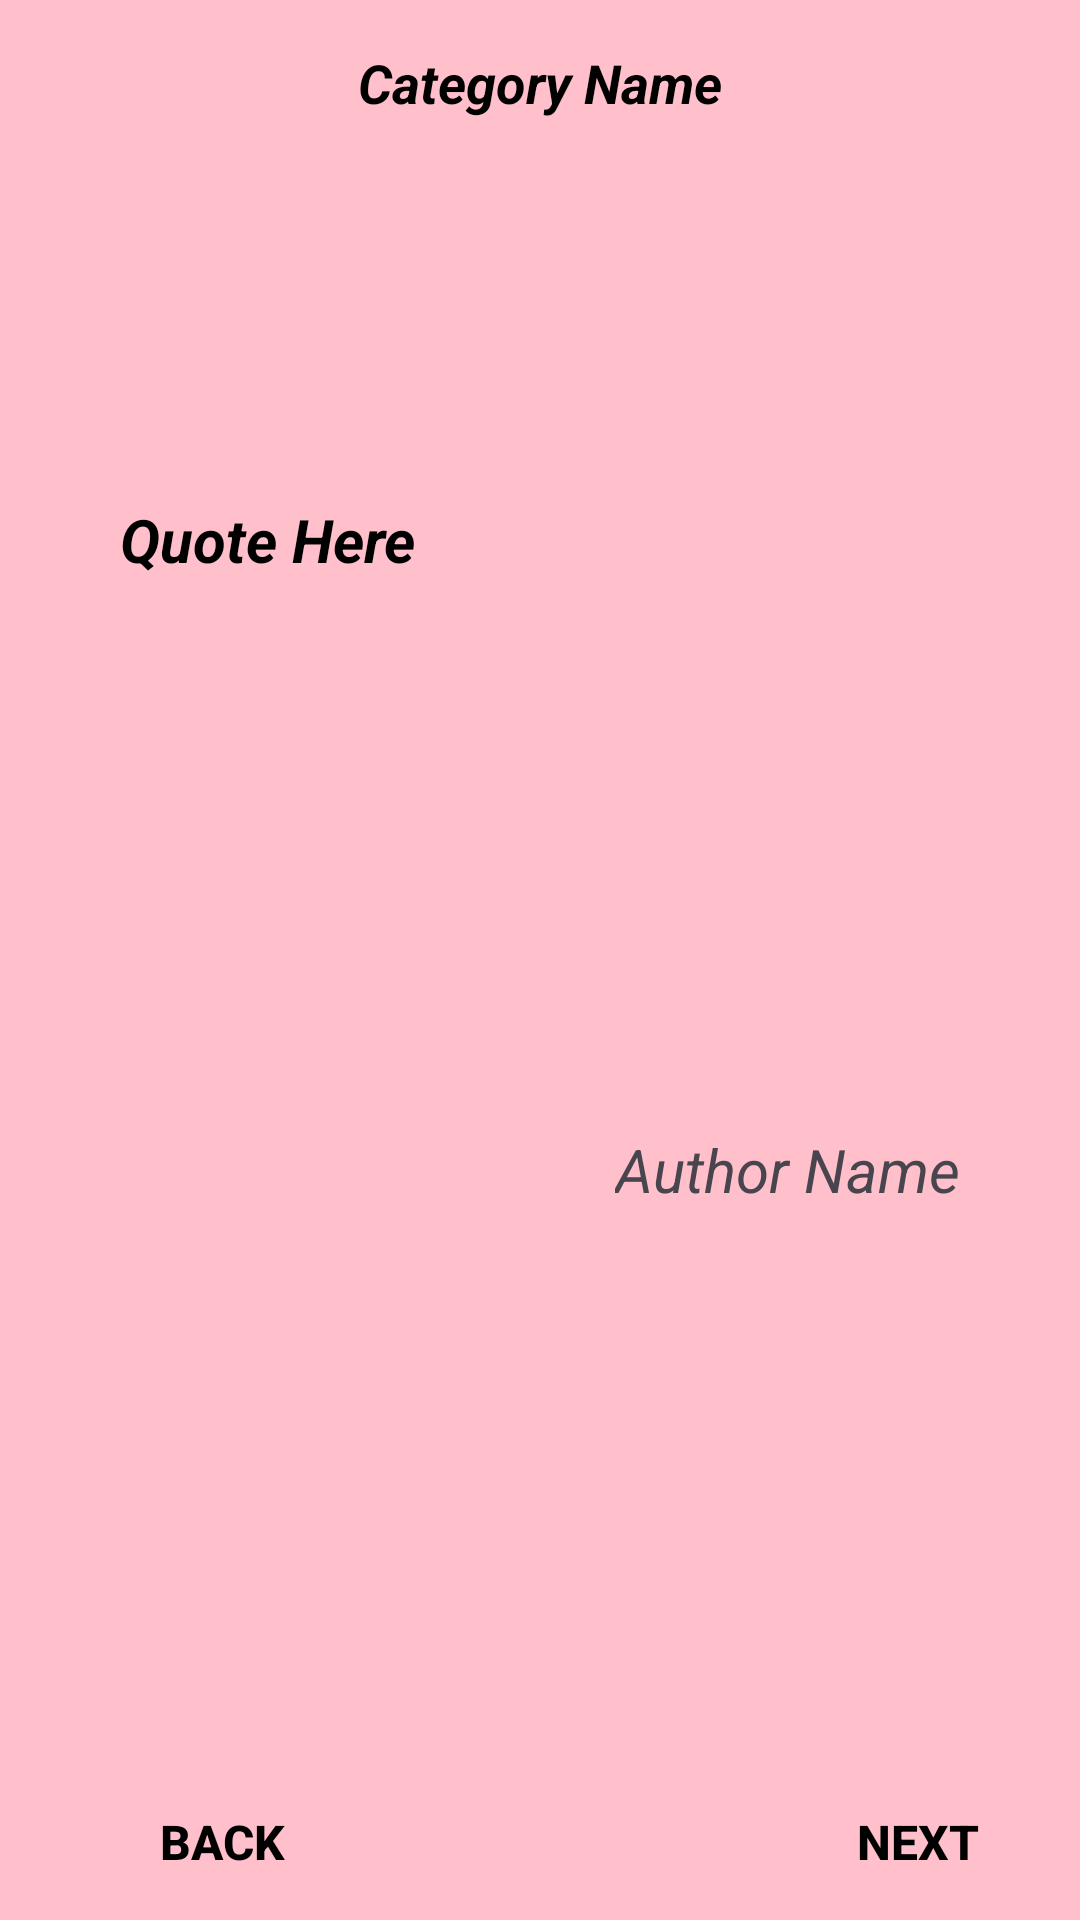

Android layout source for this screen:
<!-- AndroidManifest.xml: application theme Theme.MyQuotesApp -->
<!-- res/layout/activity_my_quotes.xml -->
<?xml version="1.0" encoding="utf-8"?>
<RelativeLayout xmlns:android="http://schemas.android.com/apk/res/android"
    xmlns:app="http://schemas.android.com/apk/res-auto"
    xmlns:tools="http://schemas.android.com/tools"
    android:id="@+id/main"
    android:background="@color/pink"
    android:layout_width="match_parent"
    android:layout_height="match_parent"
    tools:context=".myQuotes">
    <TextView
        android:id="@+id/catName"
        android:layout_width="match_parent"
        android:layout_height="55dp"
        android:gravity="center"
        android:textColor="@color/black"
        android:text="Category Name"
        android:textSize="18sp"
        android:textStyle="bold|italic"/>
    <LinearLayout
        android:id="@+id/quotes_layout"
        android:layout_width="match_parent"
        android:layout_height="wrap_content"
        android:orientation="vertical"
        android:background="@drawable/round_background"
        android:layout_marginStart="20dp"
        android:layout_marginEnd="20dp"
        android:layout_centerInParent="true">
         <TextView
             android:id="@+id/quotes"
             android:layout_width="match_parent"
             android:layout_height="wrap_content"
             android:text="Quote Here"
             android:textSize="20sp"
             android:textColor="@color/black"
             android:textStyle="bold|italic"
             android:layout_marginEnd="20dp"
             android:layout_marginStart="20dp"
             android:minHeight="210dp"/>
        <TextView
            android:id="@+id/autName"
            android:layout_width="wrap_content"
            android:layout_height="wrap_content"
            android:text="Author Name"
            android:textStyle="italic"
            android:textSize="20sp"
            android:layout_marginBottom="20dp"
            android:layout_marginEnd="20dp"
            android:layout_gravity="end"/>
        <ImageView
            android:id="@+id/favImg"
            android:layout_width="50dp"
            android:layout_height="50dp"
            android:padding="12dp"
            android:layout_centerInParent="true" />
    </LinearLayout>
    <RelativeLayout
        android:layout_width="match_parent"
        android:layout_height="wrap_content"
        android:layout_marginStart="20dp"
        android:layout_marginEnd="20dp"
        android:layout_alignParentBottom="true">
        <androidx.appcompat.widget.AppCompatButton
            android:id="@+id/backBtn"
            android:layout_width="wrap_content"
            android:layout_height="48dp"
            android:text="Back"
            android:textColor="@color/black"
            android:textSize="16sp"
            android:textStyle="bold"
            android:textAllCaps="true"
            android:background="@drawable/round_background"
            android:paddingStart="20dp"/>
        <androidx.appcompat.widget.AppCompatButton
            android:id="@+id/nextBtn"
            android:layout_width="wrap_content"
            android:layout_height="48dp"
            android:text="Next"
            android:textColor="@color/black"
            android:textSize="16sp"
            android:textStyle="bold"
            android:textAllCaps="true"
            android:layout_alignParentEnd="true"
            android:background="@drawable/round_background"
            android:paddingStart="20dp"/>
        <ImageView
            android:id="@+id/shareImg"
            android:layout_width="50dp"
            android:layout_height="50dp"
            android:padding="12dp"
            android:layout_centerInParent="true"
            android:background="@drawable/share"

            />

    </RelativeLayout>
</RelativeLayout>
<!-- resources referenced by this layout -->
<resources>
  <color name="black">#FF000000</color>
  <color name="pink">#FFC0CB</color>
  <style name="Theme.MyQuotesApp" parent="Base.Theme.MyQuotesApp" />
  <style name="Base.Theme.MyQuotesApp" parent="Theme.Material3.DayNight.NoActionBar">
          
          
      </style>
</resources>
